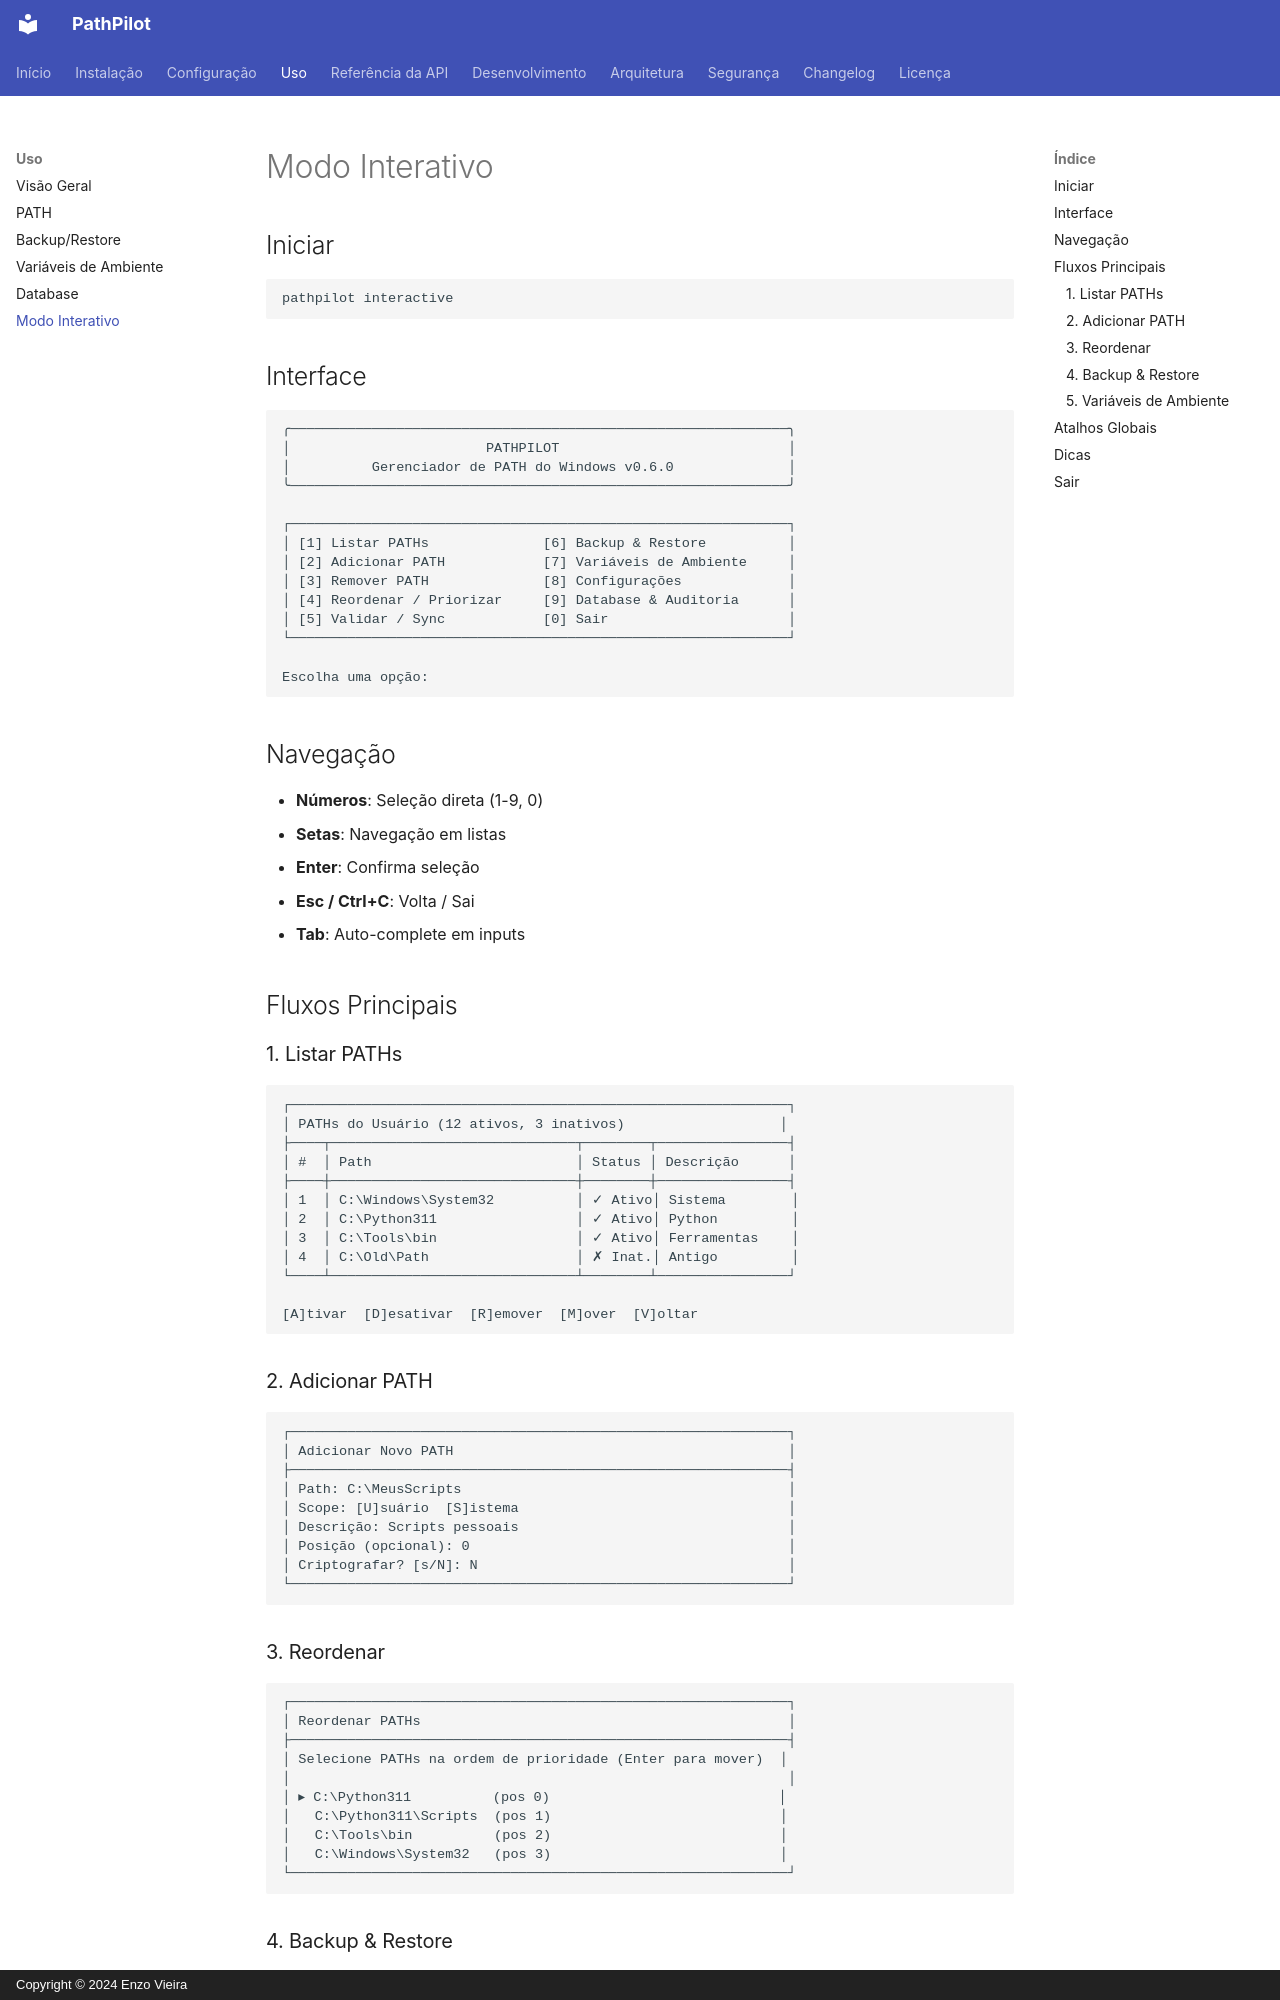

repository: EnzoVieira3012/PathPilot · page: usage/interactive/index.html · generator: mkdocs · copyright: Copyright © 2024 Enzo Vieira

# Modo Interativo

## Iniciar

```bash
pathpilot interactive
```

## Interface

```
╭─────────────────────────────────────────────────────────────╮
│                        PATHPILOT                            │
│          Gerenciador de PATH do Windows v0.6.0              │
╰─────────────────────────────────────────────────────────────╯

┌─────────────────────────────────────────────────────────────┐
│ [1] Listar PATHs              [6] Backup & Restore          │
│ [2] Adicionar PATH            [7] Variáveis de Ambiente     │
│ [3] Remover PATH              [8] Configurações             │
│ [4] Reordenar / Priorizar     [9] Database & Auditoria      │
│ [5] Validar / Sync            [0] Sair                      │
└─────────────────────────────────────────────────────────────┘

Escolha uma opção: 
```

## Navegação

- **Números**: Seleção direta (1-9, 0)
- **Setas**: Navegação em listas
- **Enter**: Confirma seleção
- **Esc / Ctrl+C**: Volta / Sai
- **Tab**: Auto-complete em inputs

## Fluxos Principais

### 1. Listar PATHs

```
┌─────────────────────────────────────────────────────────────┐
│ PATHs do Usuário (12 ativos, 3 inativos)                   │
├────┬──────────────────────────────┬────────┬────────────────┤
│ #  │ Path                         │ Status │ Descrição      │
├────┼──────────────────────────────┼────────┼────────────────┤
│ 1  │ C:\Windows\System32          │ ✓ Ativo│ Sistema        │
│ 2  │ C:\Python311                 │ ✓ Ativo│ Python         │
│ 3  │ C:\Tools\bin                 │ ✓ Ativo│ Ferramentas    │
│ 4  │ C:\Old\Path                  │ ✗ Inat.│ Antigo         │
└────┴──────────────────────────────┴────────┴────────────────┘

[A]tivar  [D]esativar  [R]emover  [M]over  [V]oltar
```

### 2. Adicionar PATH

```
┌─────────────────────────────────────────────────────────────┐
│ Adicionar Novo PATH                                         │
├─────────────────────────────────────────────────────────────┤
│ Path: C:\MeusScripts                                        │
│ Scope: [U]suário  [S]istema                                 │
│ Descrição: Scripts pessoais                                 │
│ Posição (opcional): 0                                       │
│ Criptografar? [s/N]: N                                      │
└─────────────────────────────────────────────────────────────┘
```

### 3. Reordenar

```
┌─────────────────────────────────────────────────────────────┐
│ Reordenar PATHs                                             │
├─────────────────────────────────────────────────────────────┤
│ Selecione PATHs na ordem de prioridade (Enter para mover)  │
│                                                             │
│ ▸ C:\Python311          (pos 0)                            │
│   C:\Python311\Scripts  (pos 1)                            │
│   C:\Tools\bin          (pos 2)                            │
│   C:\Windows\System32   (pos 3)                            │
└─────────────────────────────────────────────────────────────┘
```
